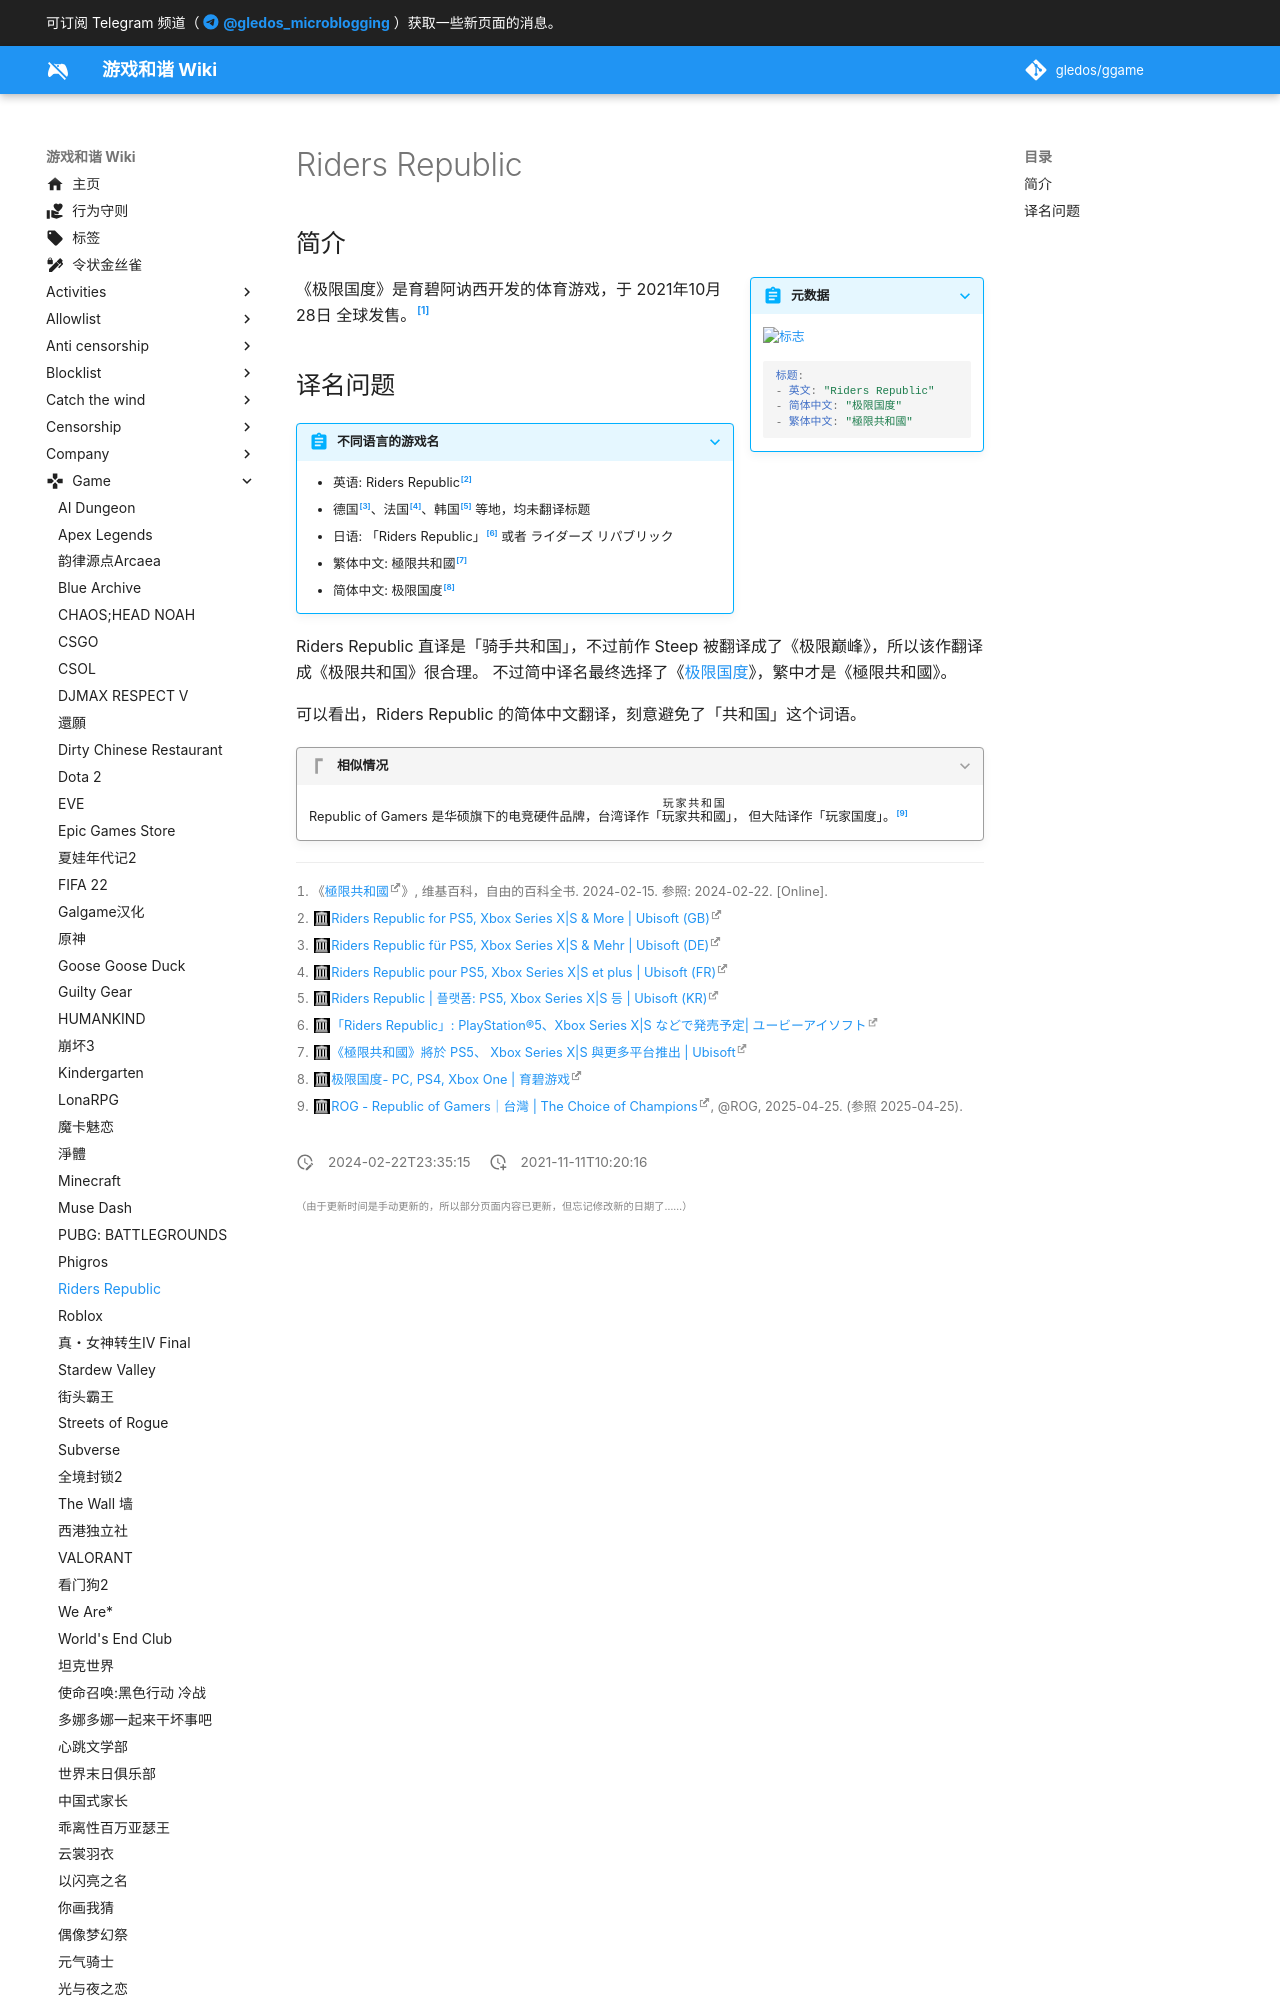

repository: gledos/ggame · page: game/Riders_Republic.html · generator: mkdocs

---
title: Riders Republic
description:
published: true
date: "2024-02-22T23:35:15"
特殊标签标记: #无标签
editor: markdown
dateCreated: "2021-11-11T10:20:16"
---

## 简介

> [!summary inline end]+ 元数据
>
> ![标志](https://s3.tebi.io/ggame/ShareX/game_Riders_Republic_logo.webp "https://www.steamgriddb.com/game/416531")
>
> ```yaml
> 标题:
> - 英文: "Riders Republic"
> - 简体中文: "极限国度"
> - 繁体中文: "極限共和國"
> ```

《极限国度》是育碧阿讷西开发的体育游戏，于 2021年10月28日 全球发售。[^wiki]

[^wiki]: 《[極限共和國](https://zh.wikipedia.org/w/index.php?title=極限共和國&oldid=81102060)》, 维基百科，自由的百科全书. 2024-02-15. 参照: 2024-02-22. [Online].
